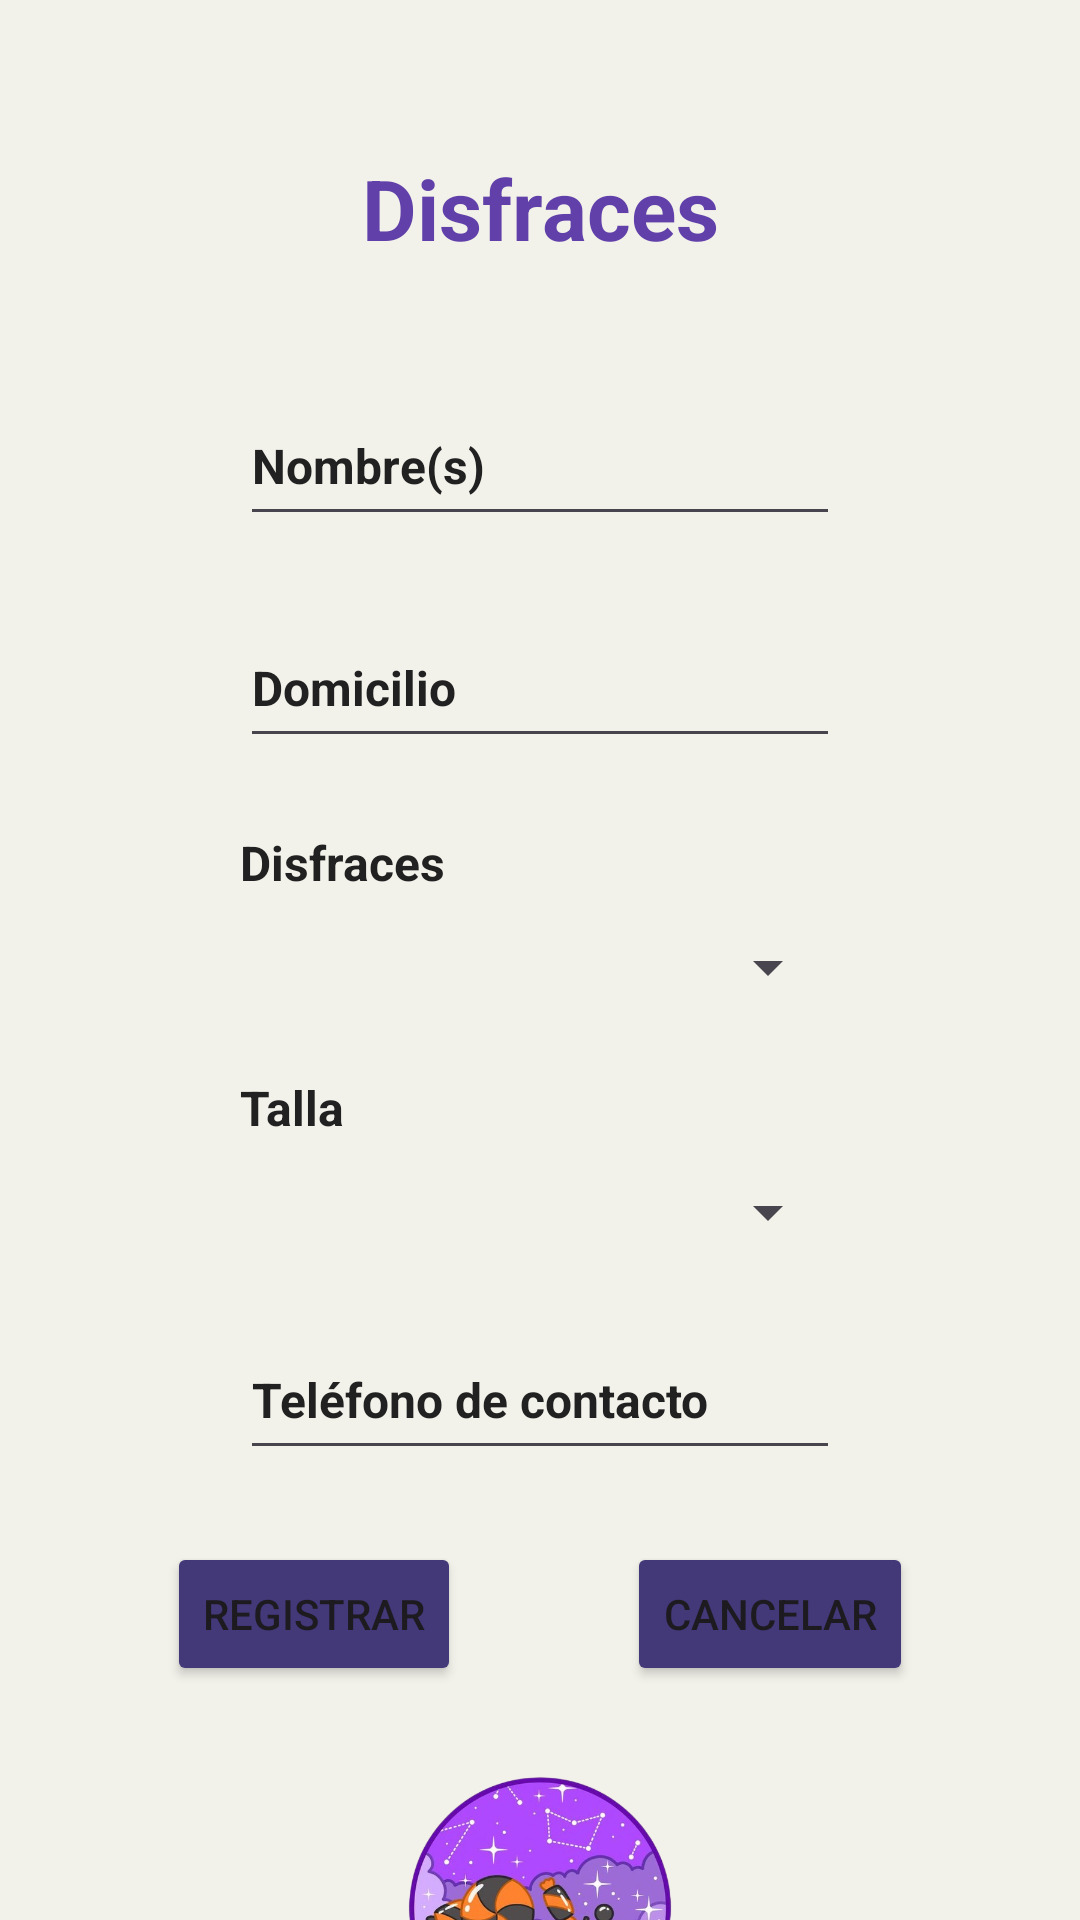

Layout XML and referenced resources for this Android screen:
<!-- AndroidManifest.xml: application theme Theme.Practica07 -->
<!-- res/layout/activity_pedido.xml -->
<?xml version="1.0" encoding="utf-8"?>
<androidx.constraintlayout.widget.ConstraintLayout xmlns:android="http://schemas.android.com/apk/res/android"
    xmlns:app="http://schemas.android.com/apk/res-auto"
    xmlns:tools="http://schemas.android.com/tools"
    android:id="@+id/main"
    android:layout_width="match_parent"
    android:layout_height="match_parent"
    android:layout_centerInParent="true"
    android:layout_centerHorizontal="true"
    android:layout_centerVertical="true"
    android:background="@color/dusty"
    tools:context=".PedidoActivity">

    <TextView
        android:id="@+id/txtTitle"
        android:layout_width="wrap_content"
        android:layout_height="wrap_content"
        android:gravity="center"
        android:text="@string/app_name"
        android:lines="2"
        android:textAllCaps="false"
        android:textColor="@color/purple"
        android:textSize="28sp"
        android:textStyle="bold"
        app:layout_constraintBottom_toBottomOf="parent"
        app:layout_constraintEnd_toEndOf="parent"
        app:layout_constraintStart_toStartOf="parent"
        app:layout_constraintTop_toTopOf="parent"
        app:layout_constraintVertical_bias="0.06" />

    <EditText
        android:id="@+id/edtNombre"
        android:layout_width="200dp"
        android:layout_height="50dp"
        android:layout_marginTop="24dp"
        android:ems="10"
        android:hint="@string/nombre"
        android:inputType="text"
        android:textColorHint="@color/darker"
        android:textSize="16sp"
        android:textStyle="bold"
        app:layout_constraintEnd_toEndOf="parent"
        app:layout_constraintStart_toStartOf="parent"
        app:layout_constraintTop_toBottomOf="@id/txtTitle" />

    <EditText
        android:id="@+id/edtDomicilio"
        android:layout_width="200dp"
        android:layout_height="50dp"
        android:layout_marginTop="24dp"
        android:ems="10"
        android:hint="@string/domicilio"
        android:inputType="text"
        android:textColorHint="@color/darker"
        android:textSize="16sp"
        android:textStyle="bold"
        app:layout_constraintEnd_toEndOf="parent"
        app:layout_constraintStart_toStartOf="parent"
        app:layout_constraintTop_toBottomOf="@id/edtNombre" />

    <TextView
        android:id="@+id/txtProducto"
        android:layout_width="200dp"
        android:layout_height="wrap_content"
        android:layout_marginTop="24dp"
        android:text="@string/producto"
        android:textColor="@color/darker"
        android:textSize="16sp"
        android:textStyle="bold"
        app:layout_constraintEnd_toEndOf="parent"
        app:layout_constraintStart_toStartOf="parent"
        app:layout_constraintTop_toBottomOf="@id/edtDomicilio" />

    <Spinner
        android:id="@+id/spnProductos"
        android:layout_width="200dp"
        android:layout_height="wrap_content"
        android:textSize="16sp"
        android:layout_marginTop="12dp"
        app:layout_constraintEnd_toEndOf="parent"
        app:layout_constraintStart_toStartOf="parent"
        app:layout_constraintTop_toBottomOf="@id/txtProducto" />

    <TextView
        android:id="@+id/txtTalla"
        android:layout_width="200dp"
        android:layout_height="wrap_content"
        android:layout_marginTop="24dp"
        android:text="@string/tallas"
        android:textColor="@color/darker"
        android:textSize="16sp"
        android:textStyle="bold"
        app:layout_constraintEnd_toEndOf="parent"
        app:layout_constraintStart_toStartOf="parent"
        app:layout_constraintTop_toBottomOf="@id/spnProductos" />

    <Spinner
        android:id="@+id/spnTallas"
        android:layout_width="200dp"
        android:layout_height="wrap_content"
        android:textSize="16sp"
        android:layout_marginTop="12dp"
        app:layout_constraintEnd_toEndOf="parent"
        app:layout_constraintStart_toStartOf="parent"
        app:layout_constraintTop_toBottomOf="@id/txtTalla" />

    <EditText
        android:id="@+id/edtTelefono"
        android:layout_width="200dp"
        android:layout_height="50dp"
        android:layout_marginTop="24dp"
        android:ems="10"
        android:hint="@string/telefono"
        android:inputType="text"
        android:textColorHint="@color/darker"
        android:textSize="16sp"
        android:textStyle="bold"
        app:layout_constraintEnd_toEndOf="parent"
        app:layout_constraintStart_toStartOf="parent"
        app:layout_constraintTop_toBottomOf="@id/spnTallas" />

    <Button
        android:id="@+id/btnRegistrar"
        android:layout_width="wrap_content"
        android:layout_height="wrap_content"
        android:layout_marginTop="24dp"
        android:backgroundTint="@color/purple_dark"
        android:onClick="onClick"
        android:text="@string/registrar"
        app:layout_constraintEnd_toStartOf="@+id/btnCancelar"
        app:layout_constraintStart_toStartOf="parent"
        app:layout_constraintTop_toBottomOf="@id/edtTelefono"
        app:tint="@color/dusty" />

    <Button
        android:id="@+id/btnCancelar"
        android:layout_width="wrap_content"
        android:layout_height="wrap_content"
        android:layout_marginTop="24dp"
        android:backgroundTint="@color/purple_dark"
        android:onClick="onClick"
        android:text="@string/cancelar"
        app:layout_constraintEnd_toEndOf="parent"
        app:layout_constraintStart_toEndOf="@+id/btnRegistrar"
        app:layout_constraintTop_toBottomOf="@id/edtTelefono"
        app:tint="@color/dusty" />

    <ImageView
        android:id="@+id/imgLogo"
        android:src="@drawable/logo_morado"
        android:layout_width="100dp"
        android:layout_height="100dp"
        android:layout_margin="24dp"
        app:layout_constraintEnd_toEndOf="parent"
        app:layout_constraintStart_toStartOf="parent"
        app:layout_constraintTop_toBottomOf="@id/btnRegistrar" />

</androidx.constraintlayout.widget.ConstraintLayout>
<!-- resources referenced by this layout -->
<resources>
  <color name="darker">#212121</color>
  <color name="dusty">#F2F1EA</color>
  <color name="purple">#6140A9</color>
  <color name="purple_dark">#433878</color>
  <!-- drawable logo_morado: png bitmap (drawable, 342931 bytes) -->
  <string name="app_name">Disfraces</string>
  <string name="cancelar">Cancelar</string>
  <string name="domicilio">Domicilio</string>
  <string name="nombre">Nombre(s)</string>
  <string name="producto">Disfraces</string>
  <string name="registrar">Registrar</string>
  <string name="tallas">Talla</string>
  <string name="telefono">Teléfono de contacto</string>
  <style name="Theme.Practica07" parent="Base.Theme.Practica07" />
  <style name="Base.Theme.Practica07" parent="Theme.Material3.DayNight.NoActionBar">
          
          
      </style>
</resources>
